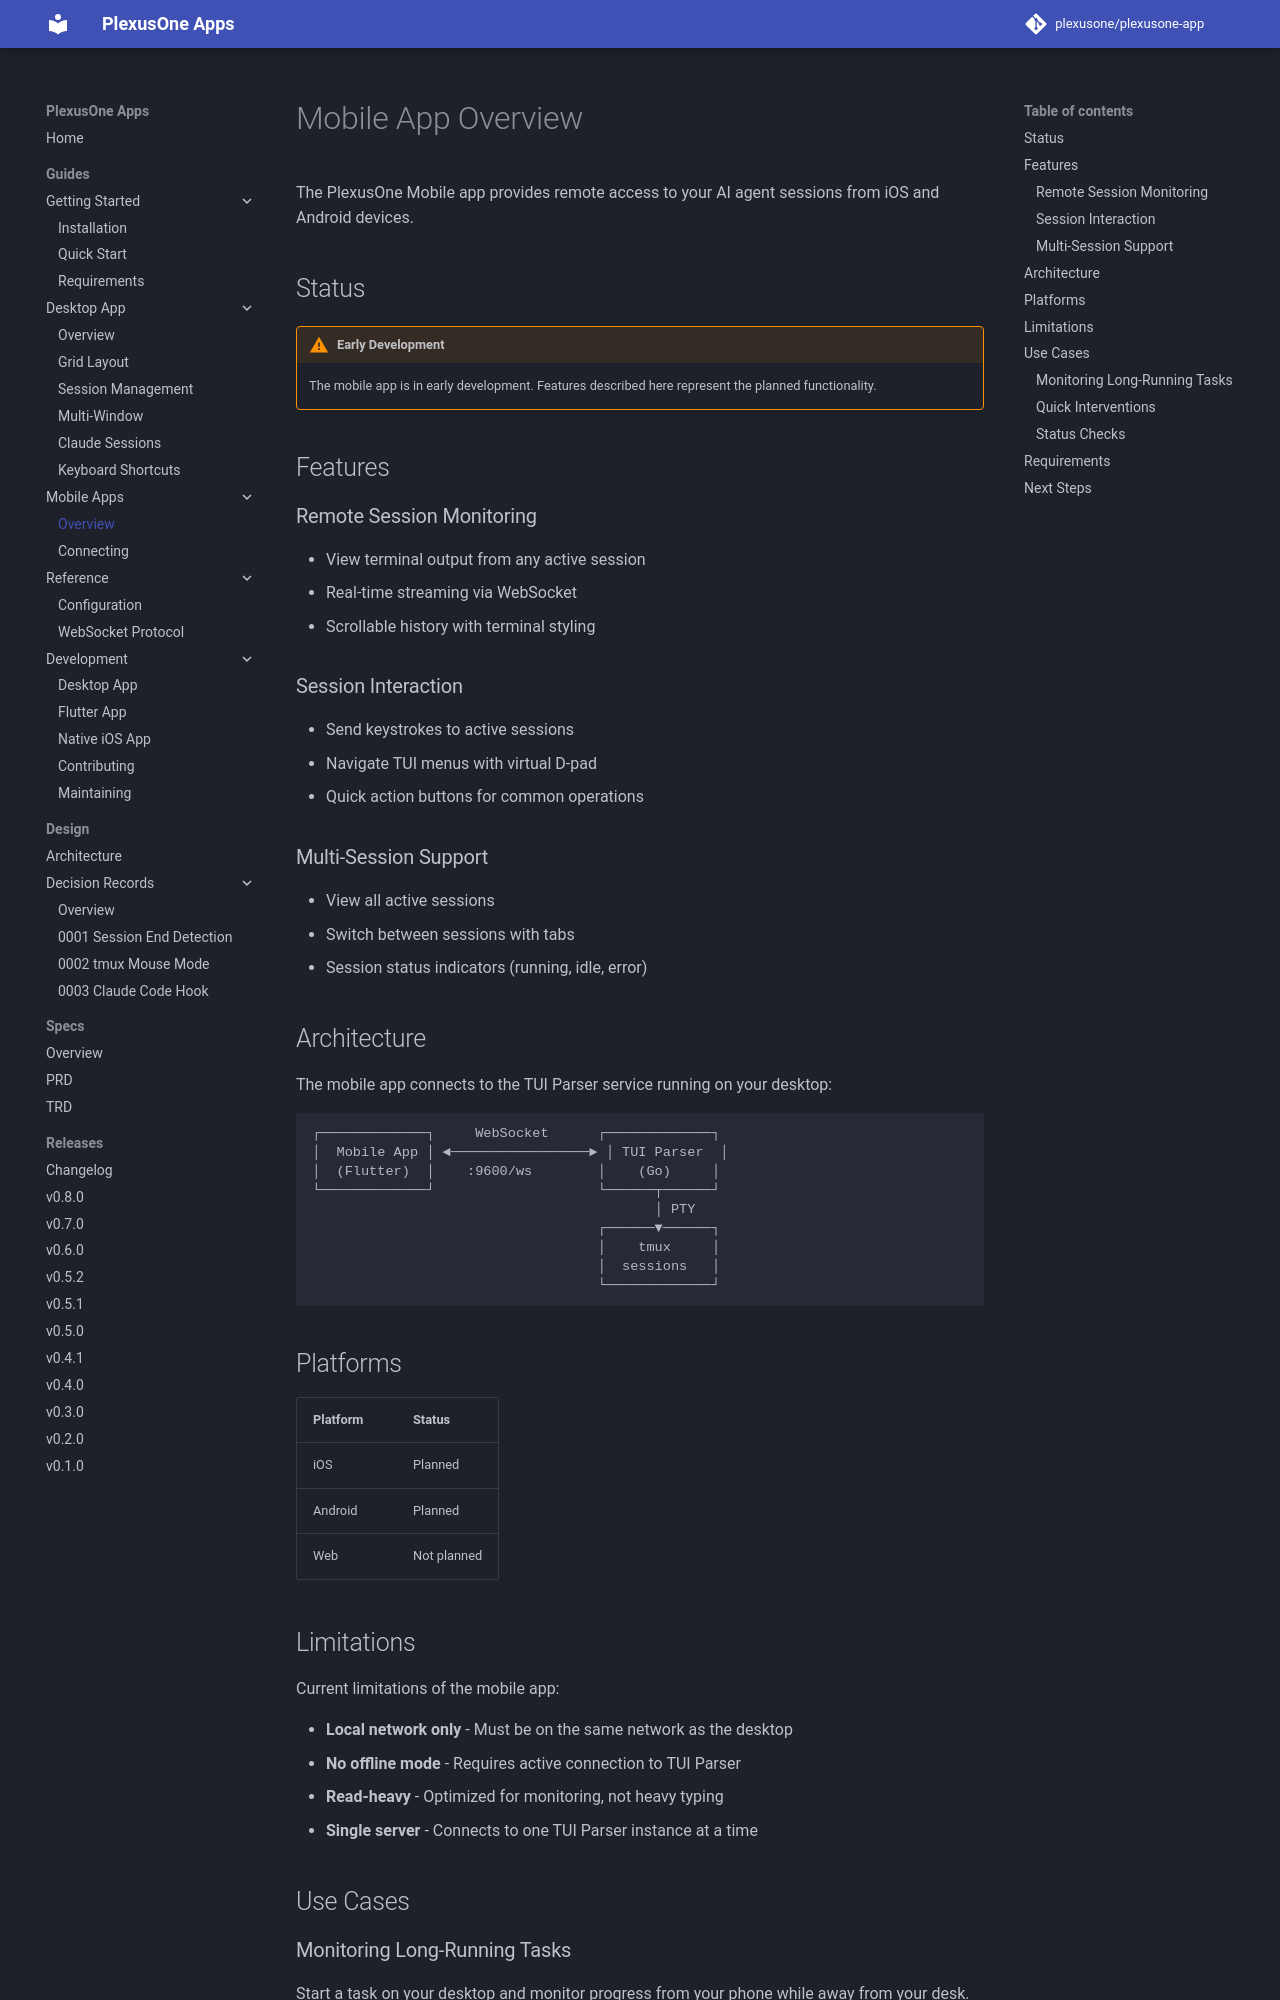

repository: plexusone/plexusone-app · page: guides/mobile/overview/index.html · generator: mkdocs

# Mobile App Overview

The PlexusOne Mobile app provides remote access to your AI agent sessions from iOS and Android devices.

## Status

!!! warning "Early Development"
    The mobile app is in early development. Features described here represent the planned functionality.

## Features

### Remote Session Monitoring

- View terminal output from any active session
- Real-time streaming via WebSocket
- Scrollable history with terminal styling

### Session Interaction

- Send keystrokes to active sessions
- Navigate TUI menus with virtual D-pad
- Quick action buttons for common operations

### Multi-Session Support

- View all active sessions
- Switch between sessions with tabs
- Session status indicators (running, idle, error)

## Architecture

The mobile app connects to the TUI Parser service running on your desktop:

```
┌─────────────┐     WebSocket      ┌─────────────┐
│  Mobile App │ ◄─────────────────► │ TUI Parser  │
│  (Flutter)  │    :9600/ws        │    (Go)     │
└─────────────┘                    └──────┬──────┘
                                          │ PTY
                                   ┌──────▼──────┐
                                   │    tmux     │
                                   │  sessions   │
                                   └─────────────┘
```

## Platforms

| Platform | Status |
|----------|--------|
| iOS | Planned |
| Android | Planned |
| Web | Not planned |

## Limitations

Current limitations of the mobile app:

- **Local network only** - Must be on the same network as the desktop
- **No offline mode** - Requires active connection to TUI Parser
- **Read-heavy** - Optimized for monitoring, not heavy typing
- **Single server** - Connects to one TUI Parser instance at a time

## Use Cases

### Monitoring Long-Running Tasks

Start a task on your desktop and monitor progress from your phone while away from your desk.
